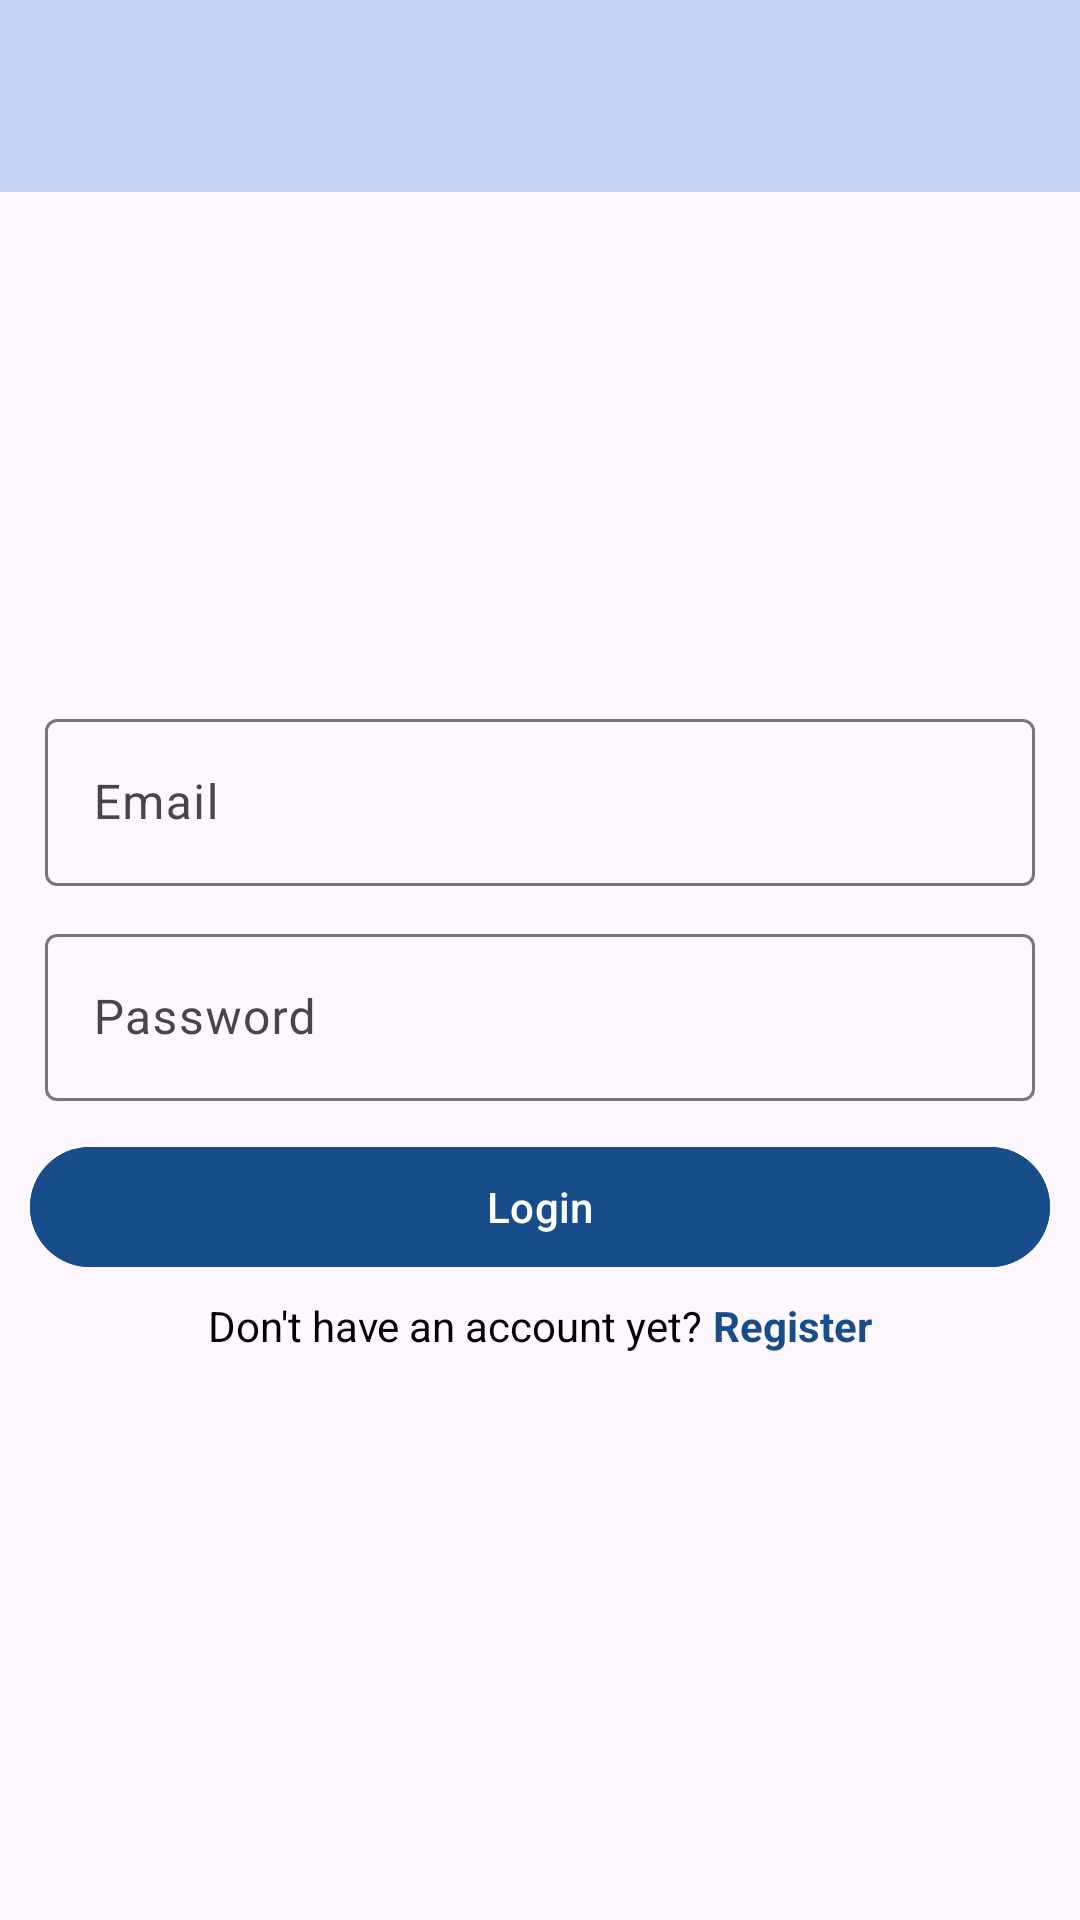

Write the Android layout XML for this screen, with the resource values it uses.
<!-- AndroidManifest.xml: application theme Theme.HW4_CS571_SPRING_25 -->
<!-- res/layout/activity_login.xml -->
<?xml version="1.0" encoding="utf-8"?>
<androidx.constraintlayout.widget.ConstraintLayout xmlns:android="http://schemas.android.com/apk/res/android"
    xmlns:app="http://schemas.android.com/apk/res-auto"
    xmlns:tools="http://schemas.android.com/tools"
    android:id="@+id/main"
    android:layout_width="match_parent"
    android:layout_height="match_parent"
    tools:context=".LoginActivity">

    <androidx.appcompat.widget.Toolbar
        android:id="@+id/toolbar"
        android:layout_width="match_parent"
        android:layout_height="wrap_content"
        android:background="?attr/colorMain"
        android:elevation="0dp"
        app:layout_constraintTop_toTopOf="parent"
        tools:layout_editor_absoluteX="0dp" />

    <com.google.android.material.textfield.TextInputLayout
        android:id="@+id/emailLayout"
        android:layout_width="match_parent"
        android:layout_height="wrap_content"
        android:layout_marginLeft="15dp"
        android:layout_marginRight="15dp"
        android:hint="Email"
        style="@style/Widget.Material3.TextInputLayout.OutlinedBox"
        app:layout_constraintBottom_toBottomOf="parent"
        app:layout_constraintEnd_toEndOf="parent"
        app:layout_constraintHorizontal_bias="0.517"
        app:layout_constraintStart_toStartOf="parent"
        app:layout_constraintTop_toBottomOf="@+id/toolbar"
        app:layout_constraintVertical_bias="0.331">

        <com.google.android.material.textfield.TextInputEditText
            android:id="@+id/emailTextInput"
            android:inputType="textEmailAddress"
            android:layout_width="match_parent"
            android:layout_height="wrap_content" />
    </com.google.android.material.textfield.TextInputLayout>

    <com.google.android.material.textfield.TextInputLayout
        android:id="@+id/passwordLayout"
        android:layout_width="match_parent"
        android:layout_height="wrap_content"
        android:layout_marginLeft="15dp"
        android:layout_marginTop="5dp"
        android:layout_marginRight="15dp"
        android:hint="Password"
        app:layout_constraintBottom_toBottomOf="parent"
        app:layout_constraintEnd_toEndOf="parent"
        app:layout_constraintStart_toStartOf="parent"
        app:layout_constraintTop_toBottomOf="@+id/emailLayout"
        app:layout_constraintVertical_bias="0.020">

        <com.google.android.material.textfield.TextInputEditText
            android:id="@+id/passwordTextInput"
            android:inputType="textPassword"
            android:layout_width="match_parent"
            android:layout_height="wrap_content" />
    </com.google.android.material.textfield.TextInputLayout>
















    <FrameLayout
        android:id="@+id/loginButtonWrapper"
        android:layout_width="0dp"
        android:layout_height="wrap_content"
        android:layout_marginStart="10dp"
        android:layout_marginEnd="10dp"
        app:layout_constraintTop_toBottomOf="@+id/passwordLayout"
        app:layout_constraintStart_toStartOf="parent"
        app:layout_constraintEnd_toEndOf="parent"
        app:layout_constraintBottom_toBottomOf="parent"
        app:layout_constraintVertical_bias="0.05">

        <com.google.android.material.button.MaterialButton
            android:id="@+id/loginSubmitButton"
            android:layout_width="match_parent"
            android:layout_height="wrap_content"
            android:text="Login"
            android:textColor="@android:color/white"
            android:backgroundTint="#164d8a"
            android:enabled="true"
            android:gravity="center" />

        <com.google.android.material.progressindicator.CircularProgressIndicator
            android:id="@+id/loginProgressIndicator"
            android:layout_width="24dp"
            android:layout_height="24dp"
            android:layout_gravity="center"
            android:visibility="gone"
            app:indicatorSize="24dp"
            app:trackThickness="3dp"
            app:indicatorColor="@android:color/white"/>
    </FrameLayout>



    <TextView
        android:id="@+id/loginErrorTextView"
        android:layout_width="wrap_content"
        android:layout_height="wrap_content"
        android:paddingTop="7dp"
        android:layout_marginStart="20dp"
        android:text="Username or password is incorrect"
        android:textColor="@android:color/holo_red_dark"
        android:visibility="gone"
        app:layout_constraintStart_toStartOf="parent"
        app:layout_constraintTop_toBottomOf="@id/loginButtonWrapper" />













    <LinearLayout
        android:layout_width="wrap_content"
        android:layout_height="wrap_content"
        android:orientation="horizontal"
        app:layout_constraintBottom_toBottomOf="parent"
        app:layout_constraintEnd_toEndOf="parent"
        app:layout_constraintStart_toStartOf="parent"
        app:layout_constraintTop_toBottomOf="@+id/loginErrorTextView"
        app:layout_constraintVertical_bias="0.031">

        <TextView
            android:id="@+id/registerTextView"
            android:layout_width="wrap_content"
            android:layout_height="wrap_content"
            android:text="Don't have an account yet? "
            android:textColor="@android:color/black" />

        <TextView
            android:id="@+id/registerClickableTextView"
            android:layout_width="wrap_content"
            android:layout_height="wrap_content"
            android:text="Register"
            android:textColor="@color/secondary"
            android:textStyle="bold" />
    </LinearLayout>

</androidx.constraintlayout.widget.ConstraintLayout>
<!-- resources referenced by this layout -->
<resources>
  <color name="secondary">#164d8a</color>"
  <style name="Theme.HW4_CS571_SPRING_25" parent="Base.Theme.HW4_CS571_SPRING_25" />
  <style name="Base.Theme.HW4_CS571_SPRING_25" parent="Theme.Material3.DayNight.NoActionBar">
          
          
          <item name="android:statusBarColor">@color/main</item>
          <item name="colorMain">@color/main</item>
          <item name="colorSecondary">@color/secondary</item>
          <item name="colorTertiary">@color/black</item>
      </style>
  <color name="main">#C4D2F5</color>
  <color name="black">#FF000000</color>
</resources>
